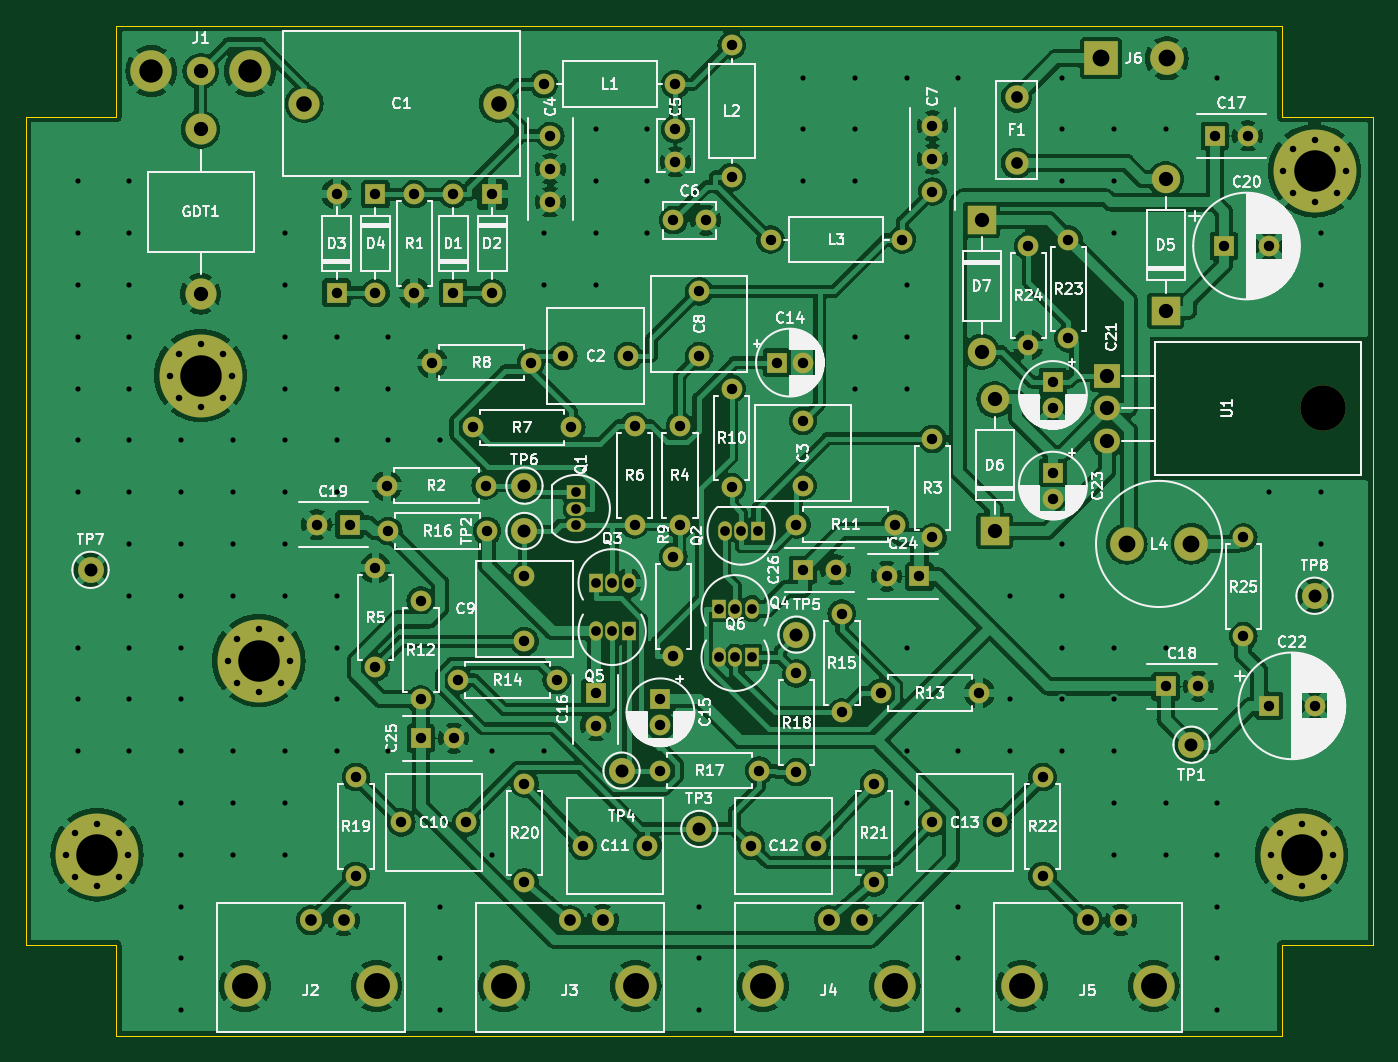
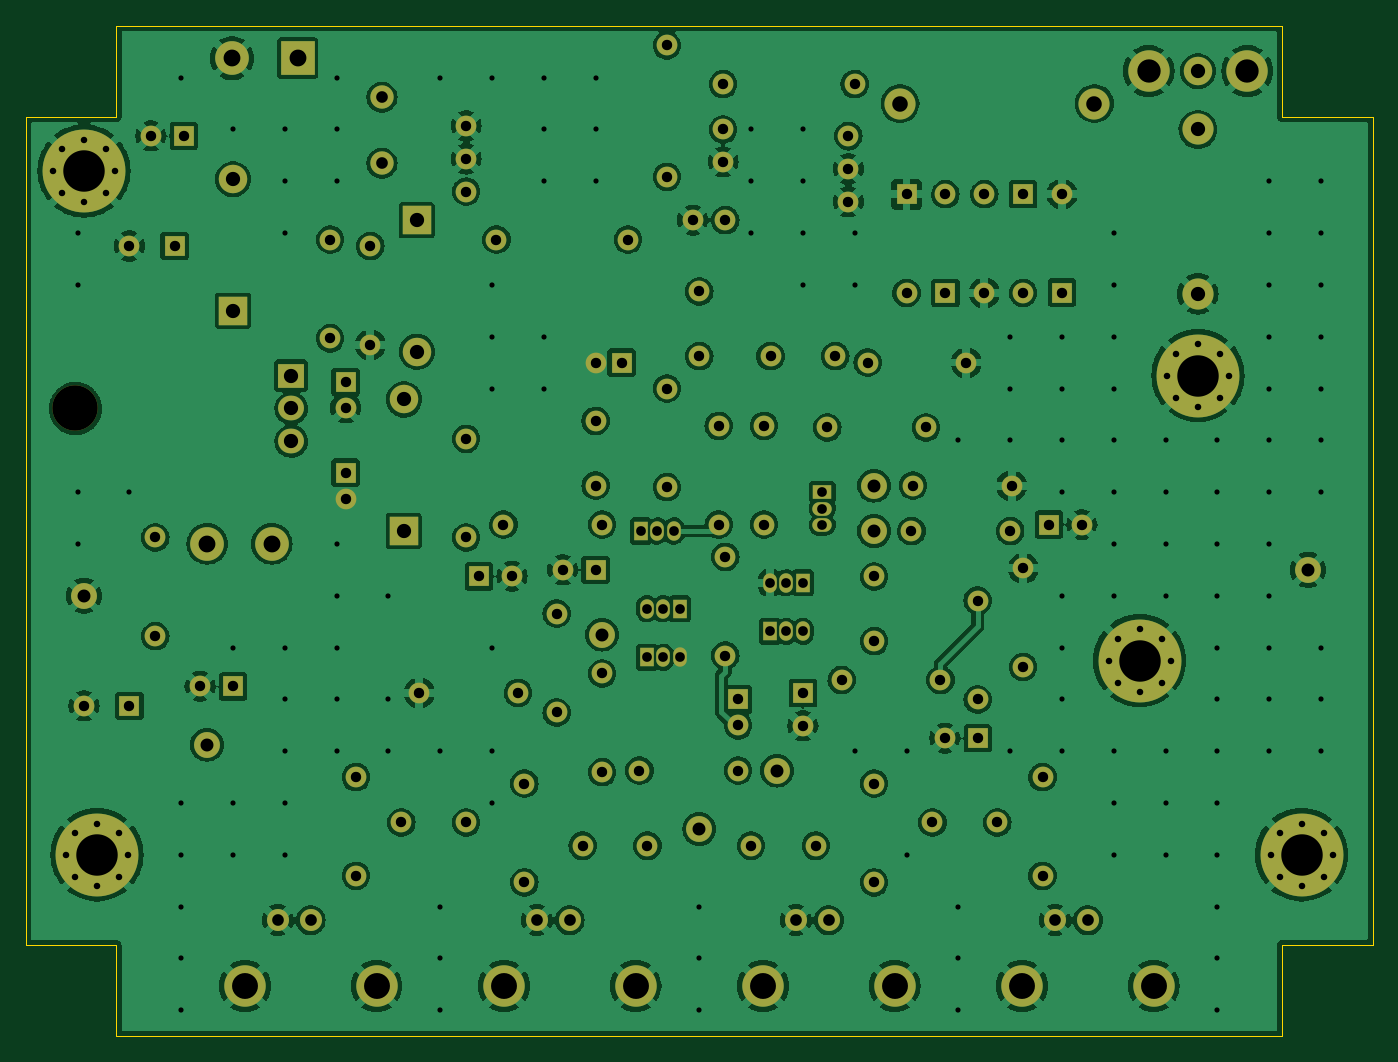
Circuit board: 8 layer files. Board 104.0 x 78.0 mm.
- bottom_copper: hfmc-B_Cu.gbl (311437 bytes)
- bottom_mask: hfmc-B_Mask.gbs (9135 bytes)
- bottom_silk: hfmc-B_Silkscreen.gbo (9145 bytes)
- outline: hfmc-Edge_Cuts.gm1 (1113 bytes)
- top_copper: hfmc-F_Cu.gtl (356849 bytes)
- top_mask: hfmc-F_Mask.gts (9135 bytes)
- top_silk: hfmc-F_Silkscreen.gto (187869 bytes)
- drill: hfmc.drl (6173 bytes)

=== bottom_copper: hfmc-B_Cu.gbl (311437 bytes, source omitted) ===
=== bottom_mask: hfmc-B_Mask.gbs (9135 bytes, source omitted) ===
=== bottom_silk: hfmc-B_Silkscreen.gbo (9145 bytes, source omitted) ===
=== outline: hfmc-Edge_Cuts.gm1 ===
%TF.GenerationSoftware,KiCad,Pcbnew,7.0.11+dfsg-1build4*%
%TF.CreationDate,2026-11-05T22:41:28-05:00*%
%TF.ProjectId,hfmc,68666d63-2e6b-4696-9361-645f70636258,rev?*%
%TF.SameCoordinates,Original*%
%TF.FileFunction,Profile,NP*%
%FSLAX46Y46*%
G04 Gerber Fmt 4.6, Leading zero omitted, Abs format (unit mm)*
G04 Created by KiCad (PCBNEW 7.0.11+dfsg-1build4) date 2026-11-05 22:41:28*
%MOMM*%
%LPD*%
G01*
G04 APERTURE LIST*
%TA.AperFunction,Profile*%
%ADD10C,0.100000*%
%TD*%
G04 APERTURE END LIST*
D10*
X98000000Y-132000000D02*
X98000000Y-68000000D01*
X202000000Y-132000000D02*
X195000000Y-132000000D01*
X195000000Y-132000000D02*
X195000000Y-139000000D01*
X98000000Y-68000000D02*
X105000000Y-68000000D01*
X105000000Y-61000000D02*
X195000000Y-61000000D01*
X105000000Y-139000000D02*
X105000000Y-132000000D01*
X105000000Y-132000000D02*
X98000000Y-132000000D01*
X195000000Y-68000000D02*
X202000000Y-68000000D01*
X195000000Y-61000000D02*
X195000000Y-68000000D01*
X195000000Y-139000000D02*
X105000000Y-139000000D01*
X105000000Y-68000000D02*
X105000000Y-61000000D01*
X202000000Y-68000000D02*
X202000000Y-132000000D01*
M02*

=== top_copper: hfmc-F_Cu.gtl (356849 bytes, source omitted) ===
=== top_mask: hfmc-F_Mask.gts (9135 bytes, source omitted) ===
=== top_silk: hfmc-F_Silkscreen.gto (187869 bytes, source omitted) ===
=== drill: hfmc.drl (6173 bytes, source omitted) ===
